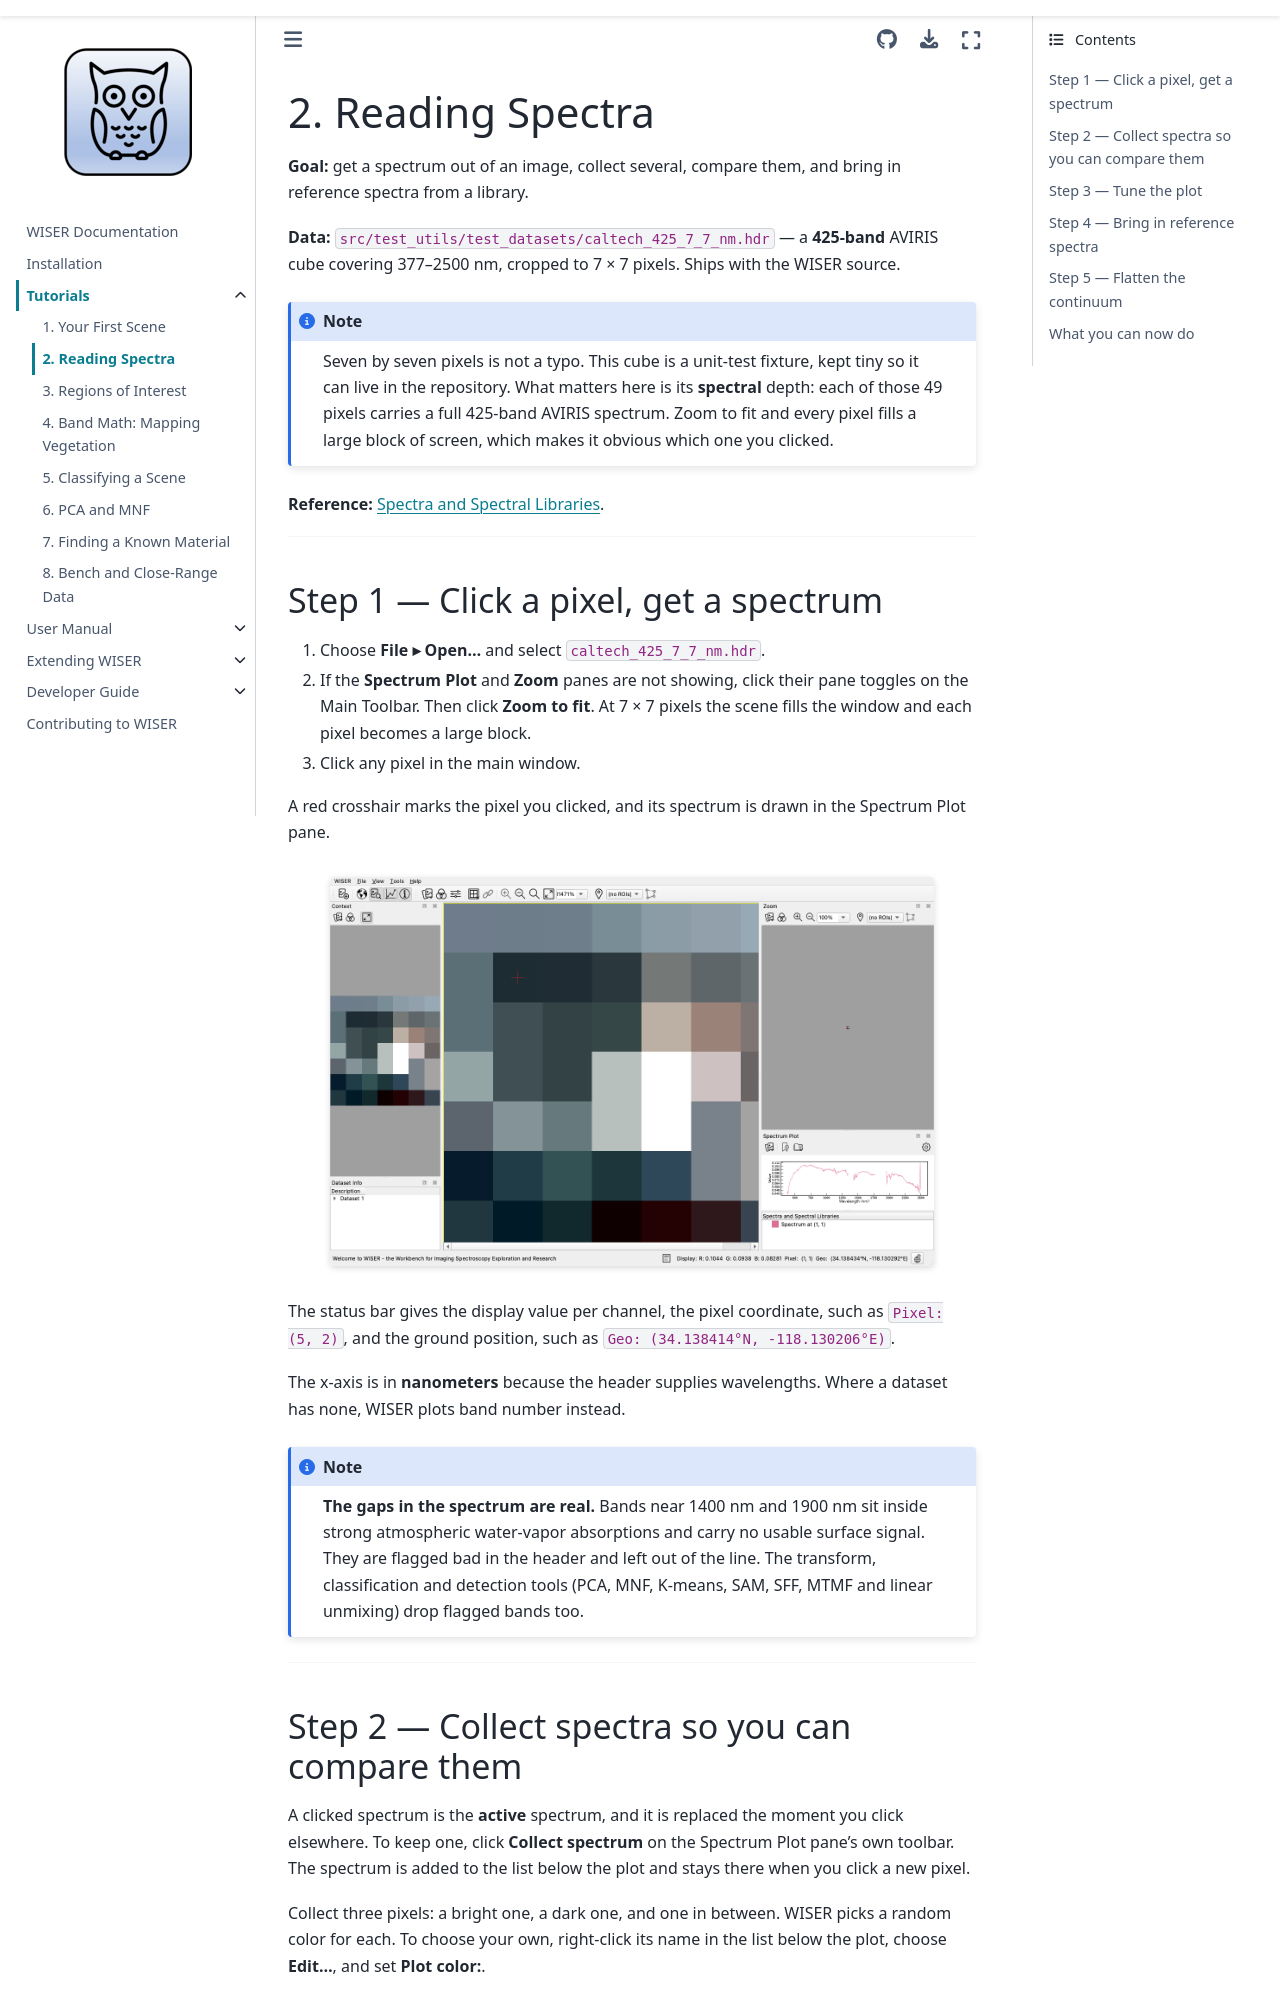

repository: Ehlmann-research-group/WISER · page: tutorials/02-spectra.html · generator: sphinx

# 2. Reading Spectra

**Goal:** get a spectrum out of an image, collect several, compare them, and
bring in reference spectra from a library.

**Data:** `src/test_utils/test_datasets/caltech_425_7_7_nm.hdr` — a **425-band**
AVIRIS cube covering 377–2500 nm, cropped to 7 × 7 pixels. Ships with the WISER
source.

```{note}
Seven by seven pixels is not a typo. This cube is a unit-test fixture, kept
tiny so it can live in the repository. What matters here is its **spectral**
depth: each of those 49 pixels carries a full 425-band AVIRIS spectrum. Zoom to
fit and every pixel fills a large block of screen, which makes it obvious which
one you clicked.
```

**Reference:** {doc}`Spectra and Spectral Libraries
<../user-content/spectra-and-libraries>`.

---

## Step 1 — Click a pixel, get a spectrum

1. Choose **File ▸ Open...** and select `caltech_425_7_7_nm.hdr`.
2. If the **Spectrum Plot** and **Zoom** panes are not showing, click their
   pane toggles on the Main Toolbar. Then click **Zoom to fit**. At 7 × 7
   pixels the scene fills the window and each pixel becomes a large block.
3. Click any pixel in the main window.

A red crosshair marks the pixel you clicked, and its spectrum is drawn in the
Spectrum Plot pane.

:::{figure} ../_static/tutorials/t2_one_spectrum.png
:width: 90%
:align: center
:alt: A single AVIRIS spectrum plotted from a clicked pixel
:::

The status bar gives the display value per channel, the pixel coordinate, such
as `Pixel: (5, 2)`, and the ground position, such as `Geo: (34.138414°N,
-118.130206°E)`.

The x-axis is in **nanometers** because the header supplies wavelengths. Where
a dataset has none, WISER plots band number instead.

```{note}
**The gaps in the spectrum are real.** Bands near 1400 nm and 1900 nm sit inside
strong atmospheric water-vapor absorptions and carry no usable surface signal.
They are flagged bad in the header and left out of the line. The transform,
classification and detection tools (PCA, MNF, K-means, SAM, SFF, MTMF and linear
unmixing) drop flagged bands too.
```

---
